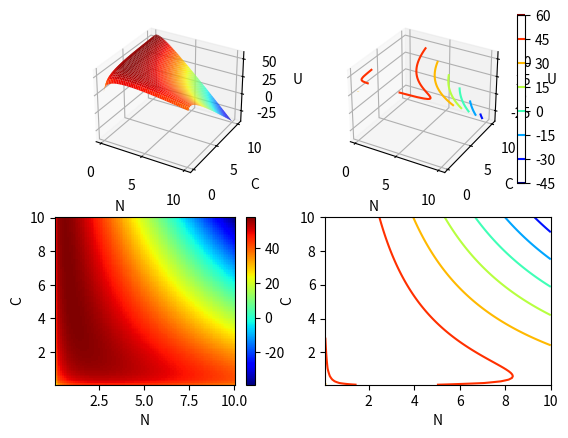

Recreate this plot in Python.
import numpy as np, math
import matplotlib.pyplot as plt
from mpl_toolkits.mplot3d import Axes3D

n = np.linspace(0.1, 10, 100) # generate 100 n values in n=[0,10]
c = np.linspace(0.1, 10, 100) # generate 100 c values in c=[0,10]
N, C = np.meshgrid(n, c)    # generate a grid of n and c values

w = 50
tc = 0.05
p = 1
alpha = 7.5
beta = math.e
gamma = 0.67

U = w \
    - (w * tc * N)  \
    - (p * C * N)  \
    + (alpha * np.log(beta))  \
    + (alpha * np.log(N))  \
    + (alpha * gamma * np.log(C))

fig = plt.figure()
ax1 = fig.add_subplot(221, projection="3d")
ax1.plot_surface(N, C, U, cmap="jet")
ax1.set_xlabel("N")
ax1.set_ylabel("C")
ax1.set_zlabel("U")

ax2 = fig.add_subplot(222, projection="3d")
im = ax2.contour3D(N, C, U, cmap="jet")
plt.colorbar(im, ax=ax2, cmap="jet")
ax2.set_xlabel("N")
ax2.set_ylabel("C")
ax2.set_zlabel("U")

ax3 = fig.add_subplot(223)
im = ax3.pcolormesh(N, C, U, cmap="jet")
plt.colorbar(im, ax=ax3, cmap="jet")
ax3.set_xlabel("N")
ax3.set_ylabel("C")

ax4 = fig.add_subplot(224)
ax4.contour(N, C, U, cmap="jet")
# ax4.colorbar()
ax4.set_xlabel("N")
ax4.set_ylabel("C")

nOptimal = (alpha * (1 - gamma)) / (w * tc)
cOptimal = (gamma/(1 - gamma)) * ((w * tc) / p)
print(nOptimal, cOptimal)


#ax2.plot_wireframe(N, C, U, cmap="viridis")
# ax.plot_wireframe(N, C, U)
#ax.contour3D(N, C, U)

plt.show()



